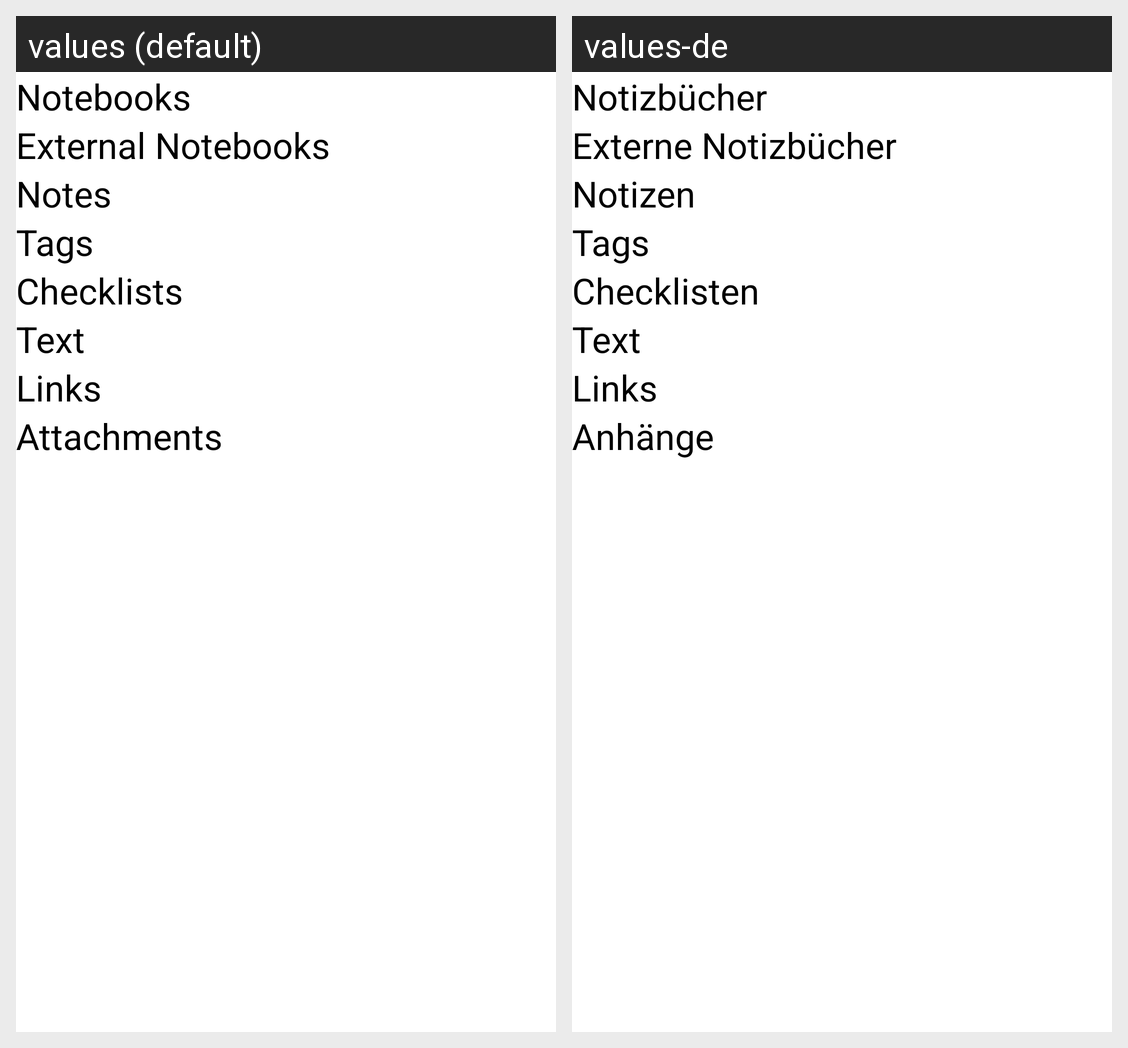

Translations of the strings shown on this Android screen, per locale in the grid:
Android screen res/layout/fragment_help.xml rendered under 2 locales, left to right: values (default), values-de. Device: Nexus 5 (rendered at 1080×1920; each locale shown at half size, 540×960, under a caption strip naming it); theme Theme.SNote.
Strings drawn on this screen, with the default value and each locale's value (text and hints the layout hard-codes, and strings that could not be matched under every locale, appear in the picture but are not listed):

help_notebooks_heading
  values: Notebooks
  values-de: Notizbücher

help_extNotebooks_heading
  values: External Notebooks
  values-de: Externe Notizbücher

help_notes_heading
  values: Notes
  values-de: Notizen

help_tags_heading
  values: Tags
  values-de: Tags

help_checklist_heading
  values: Checklists
  values-de: Checklisten

help_text_heading
  values: Text
  values-de: Text

help_links_heading
  values: Links
  values-de: Links

help_attachments_heading
  values: Attachments
  values-de: Anhänge
